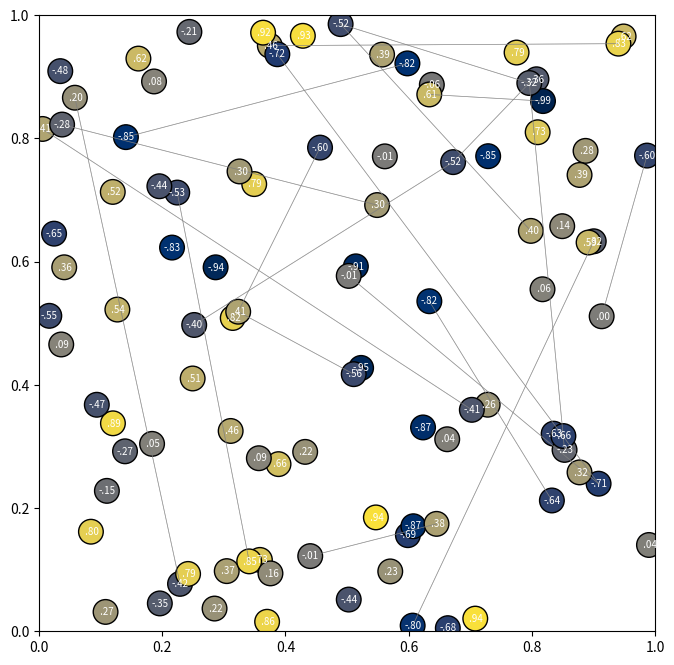

This chart was generated by the following Python code:
import numpy as np
import matplotlib.pyplot as plt
from matplotlib.patches import Circle
from matplotlib import cm
from matplotlib.animation import FuncAnimation

class Node:
    def __init__(self, node_id):
        self.node_id = node_id
        self.position = np.random.uniform(0, 1, 2)  # Random x, y position
        self.activity = np.random.uniform(-1, 1)    # Random initial activity
        self.connections = []

    def update_activity(self, a=1.7):
        self.activity = 1 - a * self.activity**2    # logistic map: x(n+1) = f(x(n)) = 1 - ax(n)²

def add_connection(node_a, node_b):
    if node_b not in node_a.connections:
        node_a.connections.append(node_b)
    if node_a not in node_b.connections:
        node_b.connections.append(node_a)

def remove_connection(node_a, node_b):
    if node_b in node_a.connections:
        node_a.connections.remove(node_b)
    if node_a in node_b.connections:
        node_b.connections.remove(node_a)

class NodeNetwork:
    def __init__(self, num_nodes=100, num_initial_connections=20, a=1.7, random_seed=None):
        if random_seed:
            np.random.seed(random_seed)
        
        self.num_nodes = num_nodes
        self.a = a
        self.nodes = self.initialize_nodes()            # Create the nodes
        self.initialize_connections(num_initial_connections)    # Add connections between nodes
    
    # Initialize the nodes with random positions and activity
    def initialize_nodes(self):
        nodes = []
        for i in range(self.num_nodes):
            node = Node(node_id=i)
            nodes.append(node)
        return nodes
    
    # Initialize random connections between the nodes
    def initialize_connections(self, num_connections):        
        possible_pairs = [(i, j) for i in range(self.num_nodes) for j in range(i+1, self.num_nodes)]
        np.random.shuffle(possible_pairs)

        for i, j in possible_pairs[:num_connections]:
            add_connection(self.nodes[i], self.nodes[j])
    
    # Update the activity of all nodes
    def update_network(self):
        for node in self.nodes:
            node.update_activity(self.a)

# Draw connections between nodes
def draw_connections(network, ax):
    for node in network.nodes:
        for connected_node in node.connections:
            x1, y1 = node.position
            x2, y2 = connected_node.position
            ax.plot([x1, x2], [y1, y2], 'gray', lw=0.5, alpha=0.6)

# Function to initialize the circles and text labels on the plot
def initialize_plot(ax, network, cmap):
    circles = []
    texts = []

    draw_connections(network, ax)
    
    # Create the circles and text labels only once
    for node in network.nodes:
        x, y = node.position
        activity = node.activity
        
        # Map activity to a color (-1 to 1 normalized range)
        color = cmap((activity + 1) / 2)
        
        # Create a circle for each node
        circle = Circle((x, y), 0.02, color=color, ec='black')
        circles.append(circle)
        ax.add_patch(circle)
        
        # Add text inside the node
        formatted_activity = format_activity(activity)
        text = ax.text(x, y, formatted_activity, fontsize=7, ha='center', va='center', color='white')
        texts.append(text)
        
    ax.set_xlim(0, 1)
    ax.set_ylim(0, 1)
    ax.set_aspect('equal')

    return circles, texts

# Step function, updates the nodes and graph each step
def step(frame, network, circles, texts, cmap):
    network.update_network()  # Update the network activity
    
    # Update the color and text for each node
    for i, (circle, text) in enumerate(zip(circles, texts)):
        activity = network.nodes[i].activity
        color = cmap((activity + 1) / 2)
        circle.set_facecolor(color)                 # Update the color of the circle
        text.set_text(format_activity(activity))    # Update the activity value

def format_activity(activity):
    return f'{activity: .2f}'.replace('0.', '.').replace('-0.', '-.')

def run_simulation(num_nodes=100, num_initial_connections=20, num_steps=100, a=1.7, random_seed=None):
    network = NodeNetwork(num_nodes=num_nodes, num_initial_connections=num_initial_connections, a=a, random_seed=random_seed)

    fig, ax = plt.subplots(figsize=(8, 8))
    color_map = cm.get_cmap('cividis')

    # Initialize the plot
    circles, texts = initialize_plot(ax, network, color_map)
    
    # Create the animation, updating the colors and texts for each frame
    anim = FuncAnimation(
        fig, step, frames=num_steps, fargs=(network, circles, texts, color_map),
        repeat=True, interval=250  # Interval for speed (in milliseconds)
    )
    
    plt.show()

if __name__ == "__main__":
    run_simulation(num_nodes=100, num_initial_connections=20, num_steps=100, a=1.7, random_seed=42)
